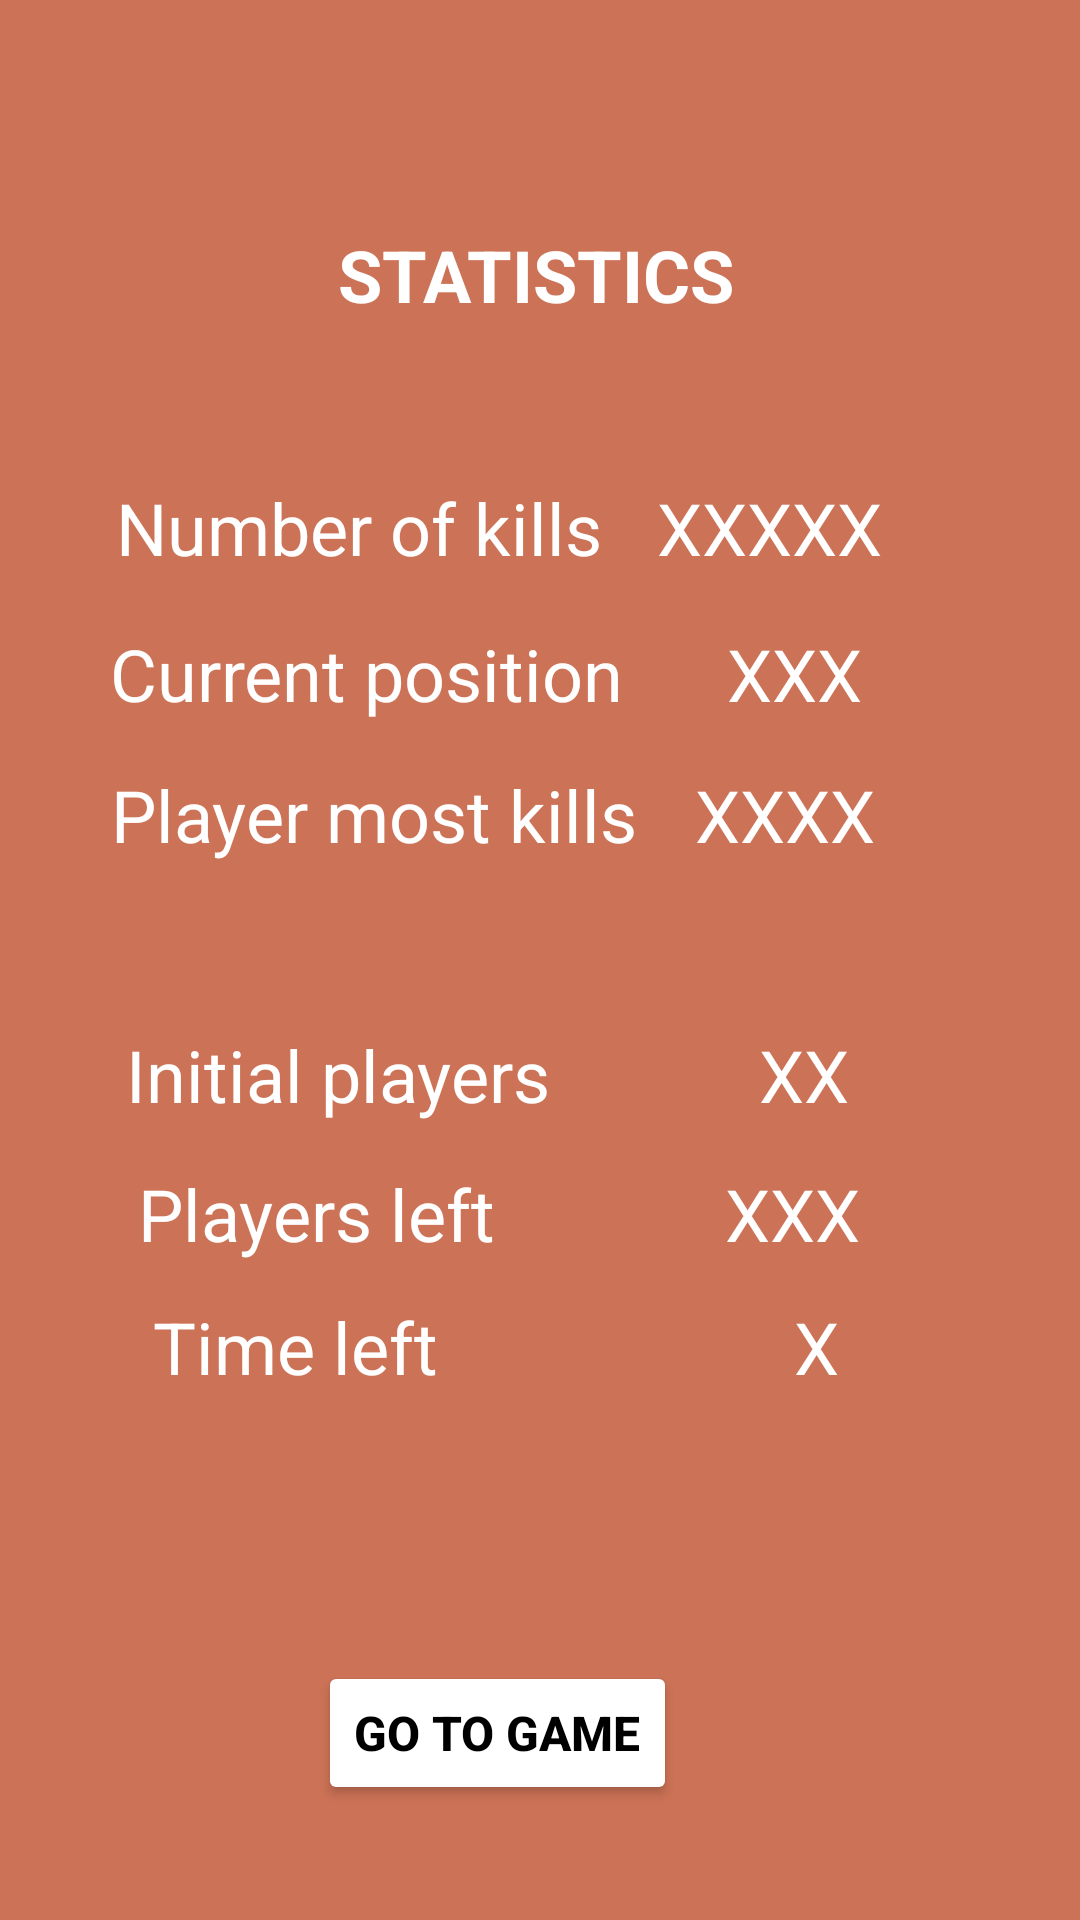

Layout XML and referenced resources for this Android screen:
<!-- AndroidManifest.xml: application theme Theme.AppCompat -->
<!-- res/layout/activity_statistics.xml -->
<?xml version="1.0" encoding="utf-8"?>
<androidx.constraintlayout.widget.ConstraintLayout xmlns:android="http://schemas.android.com/apk/res/android"
    xmlns:app="http://schemas.android.com/apk/res-auto"
    xmlns:tools="http://schemas.android.com/tools"
    android:layout_width="match_parent"
    android:layout_height="match_parent"
    android:theme="@style/Carrot"
    tools:context=".StatisticsActivity">

    <Button
        android:id="@+id/go_to_game_button"
        android:layout_width="wrap_content"
        android:layout_height="wrap_content"
        android:backgroundTint="@color/white"
        android:text="@string/go_to_game"
        android:textColor="@color/black"
        android:textStyle="bold"
        app:iconTint="#FF5722"
        app:layout_constraintBottom_toBottomOf="parent"
        app:layout_constraintEnd_toEndOf="parent"
        app:layout_constraintHorizontal_bias="0.441"
        app:layout_constraintStart_toStartOf="parent"
        app:layout_constraintTop_toTopOf="parent"
        app:layout_constraintVertical_bias="0.935" />

    <TextView
        android:id="@+id/players_left_title"
        android:layout_width="wrap_content"
        android:layout_height="wrap_content"
        android:text="@string/players_left"
        android:textSize="24sp"
        app:layout_constraintBottom_toBottomOf="parent"
        app:layout_constraintEnd_toEndOf="parent"
        app:layout_constraintHorizontal_bias="0.191"
        app:layout_constraintStart_toStartOf="parent"
        app:layout_constraintTop_toTopOf="parent"
        app:layout_constraintVertical_bias="0.639" />


    <TextView
        android:id="@+id/players_left"
        android:layout_width="wrap_content"
        android:layout_height="wrap_content"
        android:text="@string/xxx"
        android:textSize="24sp"
        app:layout_constraintBottom_toBottomOf="parent"
        app:layout_constraintEnd_toEndOf="parent"
        app:layout_constraintHorizontal_bias="0.767"
        app:layout_constraintStart_toStartOf="parent"
        app:layout_constraintTop_toTopOf="parent"
        app:layout_constraintVertical_bias="0.639" />


    <TextView
        android:id="@+id/time_left"
        android:layout_width="wrap_content"
        android:layout_height="wrap_content"
        android:text="@string/x"
        android:textSize="24sp"
        app:layout_constraintBottom_toBottomOf="parent"
        app:layout_constraintEnd_toEndOf="parent"
        app:layout_constraintHorizontal_bias="0.767"
        app:layout_constraintStart_toStartOf="parent"
        app:layout_constraintTop_toTopOf="parent"
        app:layout_constraintVertical_bias="0.712" />

    <TextView
        android:id="@+id/time_left_title"
        android:layout_width="wrap_content"
        android:layout_height="wrap_content"
        android:text="@string/time_left"
        android:textSize="24sp"
        app:layout_constraintBottom_toBottomOf="parent"
        app:layout_constraintEnd_toEndOf="parent"
        app:layout_constraintHorizontal_bias="0.192"
        app:layout_constraintStart_toStartOf="parent"
        app:layout_constraintTop_toTopOf="parent"
        app:layout_constraintVertical_bias="0.712" />


    <TextView
        android:id="@+id/initial_players_title"
        android:layout_width="wrap_content"
        android:layout_height="wrap_content"
        android:text="@string/initial_players"
        android:textSize="24sp"
        app:layout_constraintBottom_toBottomOf="parent"
        app:layout_constraintEnd_toEndOf="parent"
        app:layout_constraintHorizontal_bias="0.192"
        app:layout_constraintStart_toStartOf="parent"
        app:layout_constraintTop_toTopOf="parent"
        app:layout_constraintVertical_bias="0.563" />

    <TextView
        android:id="@+id/initial_players"
        android:layout_width="wrap_content"
        android:layout_height="wrap_content"
        android:text="@string/xx"
        android:textSize="24sp"
        app:layout_constraintBottom_toBottomOf="parent"
        app:layout_constraintEnd_toEndOf="parent"
        app:layout_constraintHorizontal_bias="0.767"
        app:layout_constraintStart_toStartOf="parent"
        app:layout_constraintTop_toTopOf="parent"
        app:layout_constraintVertical_bias="0.563" />

    <TextView
        android:id="@+id/current_pos_title"
        android:layout_width="wrap_content"
        android:layout_height="wrap_content"
        android:text="@string/current_position"
        android:textSize="24sp"
        app:layout_constraintBottom_toBottomOf="parent"
        app:layout_constraintEnd_toEndOf="parent"
        app:layout_constraintHorizontal_bias="0.195"
        app:layout_constraintStart_toStartOf="parent"
        app:layout_constraintTop_toTopOf="parent"
        app:layout_constraintVertical_bias="0.343" />

    <TextView
        android:id="@+id/current_pos"
        android:layout_width="wrap_content"
        android:layout_height="wrap_content"
        android:text="@string/xxxxxx"
        android:textSize="24sp"
        app:layout_constraintBottom_toBottomOf="parent"
        app:layout_constraintEnd_toEndOf="parent"
        app:layout_constraintHorizontal_bias="0.769"
        app:layout_constraintStart_toStartOf="parent"
        app:layout_constraintTop_toTopOf="parent"
        app:layout_constraintVertical_bias="0.343" />

    <TextView
        android:id="@+id/num_kills_title"
        android:layout_width="wrap_content"
        android:layout_height="wrap_content"
        android:text="@string/number_of_kills"
        android:textSize="24sp"
        app:layout_constraintBottom_toBottomOf="parent"
        app:layout_constraintEnd_toEndOf="parent"
        app:layout_constraintHorizontal_bias="0.196"
        app:layout_constraintStart_toStartOf="parent"
        app:layout_constraintTop_toTopOf="parent"
        app:layout_constraintVertical_bias="0.263" />

    <TextView
        android:id="@+id/player_most_kills"
        android:layout_width="wrap_content"
        android:layout_height="wrap_content"
        android:text="@string/xxxx"
        android:textSize="24sp"
        app:layout_constraintBottom_toBottomOf="parent"
        app:layout_constraintEnd_toEndOf="parent"
        app:layout_constraintHorizontal_bias="0.772"
        app:layout_constraintStart_toStartOf="parent"
        app:layout_constraintTop_toTopOf="parent"
        app:layout_constraintVertical_bias="0.42" />

    <TextView
        android:id="@+id/player_most_kills_title"
        android:layout_width="wrap_content"
        android:layout_height="wrap_content"
        android:text="@string/player_most_kills"
        android:textSize="24sp"
        app:layout_constraintBottom_toBottomOf="parent"
        app:layout_constraintEnd_toEndOf="parent"
        app:layout_constraintHorizontal_bias="0.2"
        app:layout_constraintStart_toStartOf="parent"
        app:layout_constraintTop_toTopOf="parent"
        app:layout_constraintVertical_bias="0.42" />

    <TextView
        android:id="@+id/num_kills"
        android:layout_width="wrap_content"
        android:layout_height="wrap_content"
        android:text="@string/xxxxx"
        android:textSize="24sp"
        app:layout_constraintBottom_toBottomOf="parent"
        app:layout_constraintEnd_toEndOf="parent"
        app:layout_constraintHorizontal_bias="0.769"
        app:layout_constraintStart_toStartOf="parent"
        app:layout_constraintTop_toTopOf="parent"
        app:layout_constraintVertical_bias="0.263" />

    <TextView
        android:id="@+id/statistics_title"
        android:layout_width="wrap_content"
        android:layout_height="wrap_content"
        android:text="@string/statistics"
        android:textSize="24sp"
        android:textStyle="bold"
        app:layout_constraintBottom_toBottomOf="parent"
        app:layout_constraintEnd_toEndOf="parent"
        app:layout_constraintHorizontal_bias="0.494"
        app:layout_constraintStart_toStartOf="parent"
        app:layout_constraintTop_toTopOf="parent"
        app:layout_constraintVertical_bias="0.124" />

</androidx.constraintlayout.widget.ConstraintLayout>
<!-- resources referenced by this layout -->
<resources>
  <color name="black">#FF000000</color>
  <color name="white">#FFFFFFFF</color>
  <string name="current_position">Current position</string>
  <string name="go_to_game">go to game</string>
  <string name="initial_players">Initial players</string>
  <string name="number_of_kills">Number of kills</string>
  <string name="player_most_kills">Player most kills</string>
  <string name="players_left">Players left</string>
  <string name="statistics">STATISTICS</string>
  <string name="time_left">Time left</string>
  <string name="x">X</string>
  <string name="xx">XX</string>
  <string name="xxx">XXX</string>
  <string name="xxxx">XXXX</string>
  <string name="xxxxx">XXXXX</string>
  <string name="xxxxxx">XXX</string>
  <style name="Carrot" parent="android:style/TextAppearance">
          
          <item name="colorPrimary">@color/white</item>
          <item name="colorPrimaryVariant">@color/orange</item>
          <item name="colorOnPrimary">@color/orange</item>
          
          <item name="android:statusBarColor">?attr/colorPrimaryVariant</item>
          
          <item name="android:textColor">@color/white</item>
          <item name="android:background">@color/orange</item>
          <item name="android:editTextBackground">@color/light_orange</item>
          <item name="android:editTextColor">@color/white</item>
          <item name="android:textColorHighlight">@color/white</item>
          <item name="android:textColorHint">@color/white</item>
          <item name="android:textColorLink">@color/white</item>
          <item name="navigationViewStyle">@color/white</item>
      </style>
  <color name="orange">#CC7256</color>
  <color name="light_orange">#E4B8AB</color>
</resources>
